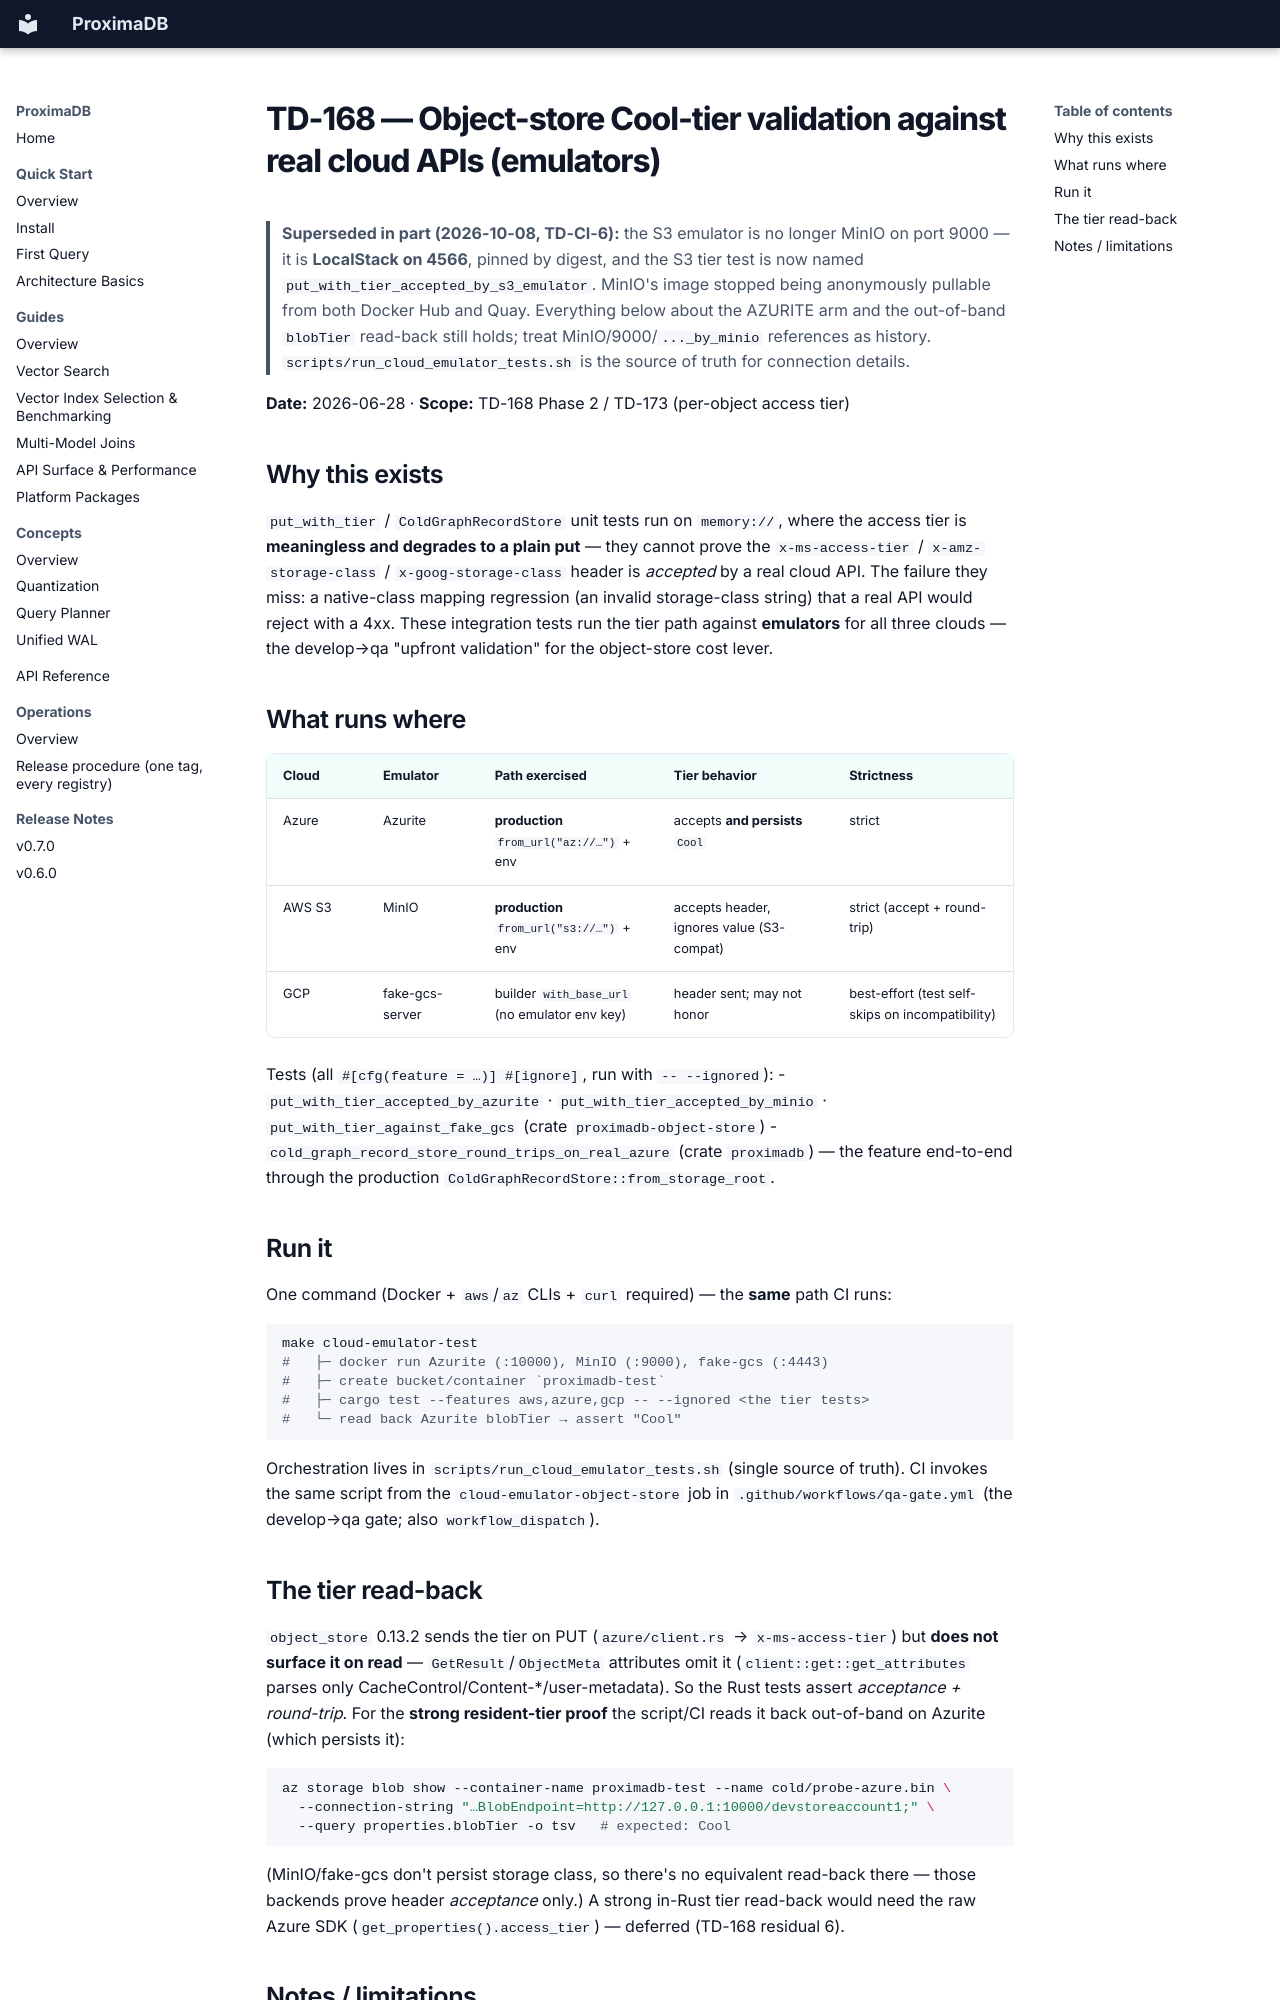

repository: anvai-labs/proximaDB · page: 12-design/runtime-evidence/TD168_COOL_TIER_AZURITE_VALIDATION_2026_06_28/index.html · generator: mkdocs

# TD-168 — Object-store Cool-tier validation against real cloud APIs (emulators)

> **Superseded in part (2026-10-08, TD-CI-6):** the S3 emulator is no longer MinIO on port
> 9000 — it is **LocalStack on 4566**, pinned by digest, and the S3 tier test is now named
> `put_with_tier_accepted_by_s3_emulator`. MinIO's image stopped being anonymously pullable
> from both Docker Hub and Quay. Everything below about the AZURITE arm and the out-of-band
> `blobTier` read-back still holds; treat MinIO/9000/`..._by_minio` references as history.
> `scripts/run_cloud_emulator_tests.sh` is the source of truth for connection details.


**Date:** 2026-06-28 · **Scope:** TD-168 Phase 2 / TD-173 (per-object access tier)

## Why this exists

`put_with_tier` / `ColdGraphRecordStore` unit tests run on `memory://`, where the
access tier is **meaningless and degrades to a plain put** — they cannot prove the
`x-ms-access-tier` / `x-amz-storage-class` / `x-goog-storage-class` header is
*accepted* by a real cloud API. The failure they miss: a native-class mapping
regression (an invalid storage-class string) that a real API would reject with a
4xx. These integration tests run the tier path against **emulators** for all three
clouds — the develop→qa "upfront validation" for the object-store cost lever.

## What runs where

| Cloud | Emulator | Path exercised | Tier behavior | Strictness |
|-------|----------|----------------|---------------|------------|
| Azure | Azurite | **production** `from_url("az://…")` + env | accepts **and persists** `Cool` | strict |
| AWS S3 | MinIO | **production** `from_url("s3://…")` + env | accepts header, ignores value (S3-compat) | strict (accept + round-trip) |
| GCP | fake-gcs-server | builder `with_base_url` (no emulator env key) | header sent; may not honor | best-effort (test self-skips on incompatibility) |

Tests (all `#[cfg(feature = …)] #[ignore]`, run with `-- --ignored`):
- `put_with_tier_accepted_by_azurite` · `put_with_tier_accepted_by_minio` ·
  `put_with_tier_against_fake_gcs` (crate `proximadb-object-store`)
- `cold_graph_record_store_round_trips_on_real_azure` (crate `proximadb`) — the
  feature end-to-end through the production `ColdGraphRecordStore::from_storage_root`.

## Run it

One command (Docker + `aws`/`az` CLIs + `curl` required) — the **same** path CI runs:

```bash
make cloud-emulator-test
#   ├─ docker run Azurite (:10000), MinIO (:9000), fake-gcs (:4443)
#   ├─ create bucket/container `proximadb-test`
#   ├─ cargo test --features aws,azure,gcp -- --ignored <the tier tests>
#   └─ read back Azurite blobTier → assert "Cool"
```

Orchestration lives in `scripts/run_cloud_emulator_tests.sh` (single source of
truth). CI invokes the same script from the `cloud-emulator-object-store` job in
`.github/workflows/qa-gate.yml` (the develop→qa gate; also `workflow_dispatch`).

## The tier read-back

`object_store` 0.13.2 sends the tier on PUT (`azure/client.rs` →
`x-ms-access-tier`) but **does not surface it on read** —
`GetResult`/`ObjectMeta` attributes omit it (`client::get::get_attributes` parses
only CacheControl/Content-*/user-metadata). So the Rust tests assert *acceptance +
round-trip*. For the **strong resident-tier proof** the script/CI reads it back
out-of-band on Azurite (which persists it):

```bash
az storage blob show --container-name proximadb-test --name cold/probe-azure.bin \
  --connection-string "…BlobEndpoint=http://127.0.0.1:10000/devstoreaccount1;" \
  --query properties.blobTier -o tsv   # expected: Cool
```

(MinIO/fake-gcs don't persist storage class, so there's no equivalent read-back
there — those backends prove header *acceptance* only.) A strong in-Rust tier
read-back would need the raw Azure SDK (`get_properties().access_tier`) — deferred
(TD-168 residual 6).
